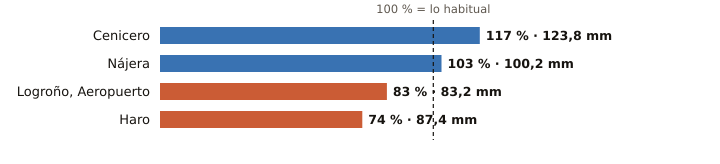

The data file committed next to this chart (first rows):
estacion, provincia, indicativo, mm_otono, referencia_mm, pct, periodo_referencia, hasta, hora
Cenicero, La Rioja, 9145Y, 123.8, 106.0, 117, 2004-2025, 2026-11-20, 19
Nájera, La Rioja, 9141V, 100.2, 97.1, 103, 2009-2025, 2026-11-20, 21
Logroño, Aeropuerto, La Rioja, 9170, 83.2, 100.0, 83, 1991-2020, 2026-11-20, 21
Haro, La Rioja, 9121X, 87.4, 117.5, 74, 2004-2024, 2026-11-20, 20
